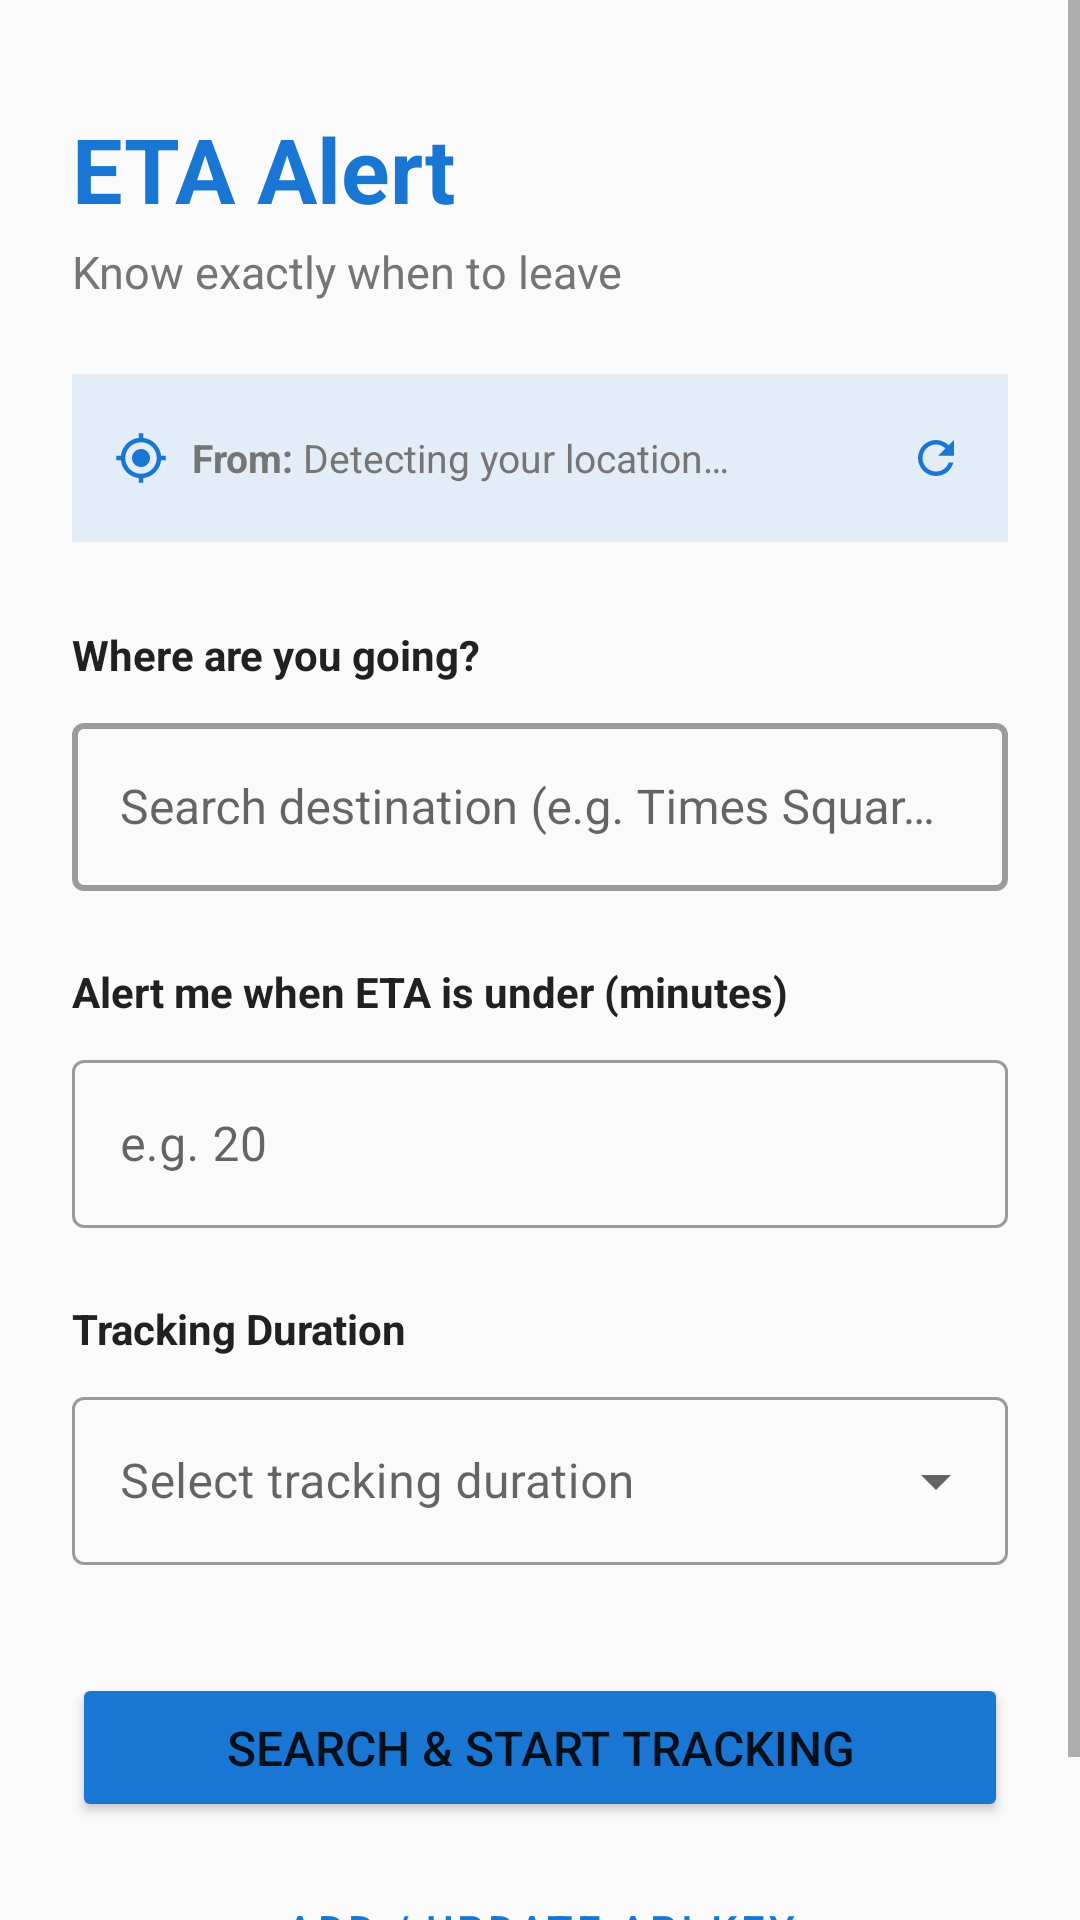

This screen was rendered from an Android layout file. Write that file and the resources it references.
<!-- AndroidManifest.xml: activity theme Theme.ETAAlert.NoActionBar -->
<!-- res/layout/activity_setup.xml -->
<?xml version="1.0" encoding="utf-8"?>
<ScrollView
    xmlns:android="http://schemas.android.com/apk/res/android"
    xmlns:app="http://schemas.android.com/apk/res-auto"
    android:layout_width="match_parent"
    android:layout_height="match_parent"
    android:background="@color/background"
    android:fillViewport="true">

    <androidx.constraintlayout.widget.ConstraintLayout
        android:layout_width="match_parent"
        android:layout_height="wrap_content"
        android:paddingStart="24dp"
        android:paddingEnd="24dp"
        android:paddingBottom="32dp">

        
        <TextView
            android:id="@+id/tvSetupTitle"
            android:layout_width="0dp"
            android:layout_height="wrap_content"
            android:text="@string/setup_title"
            android:textSize="30sp"
            android:textStyle="bold"
            android:textColor="@color/primary"
            android:layout_marginTop="36dp"
            app:layout_constraintTop_toTopOf="parent"
            app:layout_constraintStart_toStartOf="parent"
            app:layout_constraintEnd_toEndOf="parent" />

        <TextView
            android:id="@+id/tvSetupSubtitle"
            android:layout_width="0dp"
            android:layout_height="wrap_content"
            android:text="@string/setup_subtitle"
            android:textSize="15sp"
            android:textColor="@color/text_secondary"
            android:layout_marginTop="4dp"
            app:layout_constraintTop_toBottomOf="@id/tvSetupTitle"
            app:layout_constraintStart_toStartOf="parent"
            app:layout_constraintEnd_toEndOf="parent" />

        
        <LinearLayout
            android:id="@+id/llCurrentLocation"
            android:layout_width="0dp"
            android:layout_height="wrap_content"
            android:orientation="horizontal"
            android:gravity="center_vertical"
            android:layout_marginTop="24dp"
            android:background="#1A1976D2"
            android:paddingTop="10dp"
            android:paddingBottom="10dp"
            android:paddingStart="14dp"
            android:paddingEnd="6dp"
            app:layout_constraintTop_toBottomOf="@id/tvSetupSubtitle"
            app:layout_constraintStart_toStartOf="parent"
            app:layout_constraintEnd_toEndOf="parent">

            <ImageView
                android:layout_width="18dp"
                android:layout_height="18dp"
                android:src="@drawable/ic_my_location"
                android:tint="@color/primary"
                android:contentDescription="Current location" />

            <TextView
                android:id="@+id/tvCurrentLocationLabel"
                android:layout_width="wrap_content"
                android:layout_height="wrap_content"
                android:text="From: "
                android:textSize="13sp"
                android:textStyle="bold"
                android:textColor="@color/text_secondary"
                android:layout_marginStart="8dp" />

            <TextView
                android:id="@+id/tvCurrentLocation"
                android:layout_width="0dp"
                android:layout_weight="1"
                android:layout_height="wrap_content"
                android:text="@string/current_location_detecting"
                android:textSize="13sp"
                android:textColor="@color/text_secondary"
                android:singleLine="true"
                android:ellipsize="end" />

            <ImageButton
                android:id="@+id/btnRefreshLocation"
                android:layout_width="36dp"
                android:layout_height="36dp"
                android:src="@drawable/ic_refresh"
                android:tint="@color/primary"
                android:background="?attr/selectableItemBackgroundBorderless"
                android:contentDescription="Refresh location"
                android:padding="8dp" />

        </LinearLayout>

        
        <TextView
            android:id="@+id/tvDestinationLabel"
            android:layout_width="0dp"
            android:layout_height="wrap_content"
            android:text="@string/label_destination"
            android:textSize="14sp"
            android:textStyle="bold"
            android:textColor="@color/text_primary"
            android:layout_marginTop="28dp"
            app:layout_constraintTop_toBottomOf="@id/llCurrentLocation"
            app:layout_constraintStart_toStartOf="parent"
            app:layout_constraintEnd_toEndOf="parent" />

        
        <com.google.android.material.textfield.TextInputLayout
            android:id="@+id/tilDestination"
            style="@style/Widget.MaterialComponents.TextInputLayout.OutlinedBox"
            android:layout_width="0dp"
            android:layout_height="wrap_content"
            android:hint="@string/hint_destination"
            android:layout_marginTop="8dp"
            app:boxStrokeWidth="2dp"
            app:layout_constraintTop_toBottomOf="@id/tvDestinationLabel"
            app:layout_constraintStart_toStartOf="parent"
            app:layout_constraintEnd_toEndOf="parent">

            <com.google.android.material.textfield.MaterialAutoCompleteTextView
                android:id="@+id/etDestination"
                android:layout_width="match_parent"
                android:layout_height="wrap_content"
                android:inputType="textPostalAddress"
                android:imeOptions="actionNext"
                android:completionThreshold="2"
                android:textSize="16sp"
                android:minHeight="56dp"
                android:paddingTop="16dp"
                android:paddingBottom="16dp"
                android:paddingStart="16dp"
                android:paddingEnd="16dp" />

        </com.google.android.material.textfield.TextInputLayout>

        
        <TextView
            android:id="@+id/tvThresholdLabel"
            android:layout_width="0dp"
            android:layout_height="wrap_content"
            android:text="@string/label_threshold"
            android:textSize="14sp"
            android:textStyle="bold"
            android:textColor="@color/text_primary"
            android:layout_marginTop="24dp"
            app:layout_constraintTop_toBottomOf="@id/tilDestination"
            app:layout_constraintStart_toStartOf="parent"
            app:layout_constraintEnd_toEndOf="parent" />

        
        <com.google.android.material.textfield.TextInputLayout
            android:id="@+id/tilThreshold"
            style="@style/Widget.MaterialComponents.TextInputLayout.OutlinedBox"
            android:layout_width="0dp"
            android:layout_height="wrap_content"
            android:hint="@string/hint_threshold"
            android:layout_marginTop="8dp"
            app:layout_constraintTop_toBottomOf="@id/tvThresholdLabel"
            app:layout_constraintStart_toStartOf="parent"
            app:layout_constraintEnd_toEndOf="parent">

            <com.google.android.material.textfield.TextInputEditText
                android:id="@+id/etThreshold"
                android:layout_width="match_parent"
                android:layout_height="wrap_content"
                android:inputType="number"
                android:imeOptions="actionNext"
                android:textSize="16sp"
                android:minHeight="56dp" />

        </com.google.android.material.textfield.TextInputLayout>

        
        <TextView
            android:id="@+id/tvDurationLabel"
            android:layout_width="0dp"
            android:layout_height="wrap_content"
            android:text="@string/label_duration"
            android:textSize="14sp"
            android:textStyle="bold"
            android:textColor="@color/text_primary"
            android:layout_marginTop="24dp"
            app:layout_constraintTop_toBottomOf="@id/tilThreshold"
            app:layout_constraintStart_toStartOf="parent"
            app:layout_constraintEnd_toEndOf="parent" />

        
        <com.google.android.material.textfield.TextInputLayout
            android:id="@+id/tilDuration"
            style="@style/Widget.MaterialComponents.TextInputLayout.OutlinedBox.ExposedDropdownMenu"
            android:layout_width="0dp"
            android:layout_height="wrap_content"
            android:hint="@string/hint_duration"
            android:layout_marginTop="8dp"
            app:layout_constraintTop_toBottomOf="@id/tvDurationLabel"
            app:layout_constraintStart_toStartOf="parent"
            app:layout_constraintEnd_toEndOf="parent">

            <AutoCompleteTextView
                android:id="@+id/etDuration"
                android:layout_width="match_parent"
                android:layout_height="wrap_content"
                android:inputType="none"
                android:focusable="false"
                android:cursorVisible="false"
                android:textSize="16sp"
                android:minHeight="56dp" />

        </com.google.android.material.textfield.TextInputLayout>

        
        <Button
            android:id="@+id/btnStartTracking"
            android:layout_width="0dp"
            android:layout_height="wrap_content"
            android:text="@string/btn_start_tracking"
            android:layout_marginTop="36dp"
            android:backgroundTint="@color/primary"
            android:textSize="16sp"
            android:paddingTop="14dp"
            android:paddingBottom="14dp"
            app:layout_constraintTop_toBottomOf="@id/tilDuration"
            app:layout_constraintStart_toStartOf="parent"
            app:layout_constraintEnd_toEndOf="parent" />

        
        <Button
            android:id="@+id/btnChangeApiKey"
            style="@style/Widget.MaterialComponents.Button.OutlinedButton"
            android:layout_width="0dp"
            android:layout_height="wrap_content"
            android:text="@string/btn_change_api_key"
            android:textColor="@color/primary"
            android:layout_marginTop="12dp"
            app:strokeColor="@color/primary"
            app:layout_constraintTop_toBottomOf="@id/btnStartTracking"
            app:layout_constraintStart_toStartOf="parent"
            app:layout_constraintEnd_toEndOf="parent" />

    </androidx.constraintlayout.widget.ConstraintLayout>

</ScrollView>
<!-- resources referenced by this layout -->
<resources>
  <color name="background">#FAFAFA</color>
  <color name="primary">#1976D2</color>
  <color name="text_primary">#212121</color>
  <color name="text_secondary">#757575</color>
  <!-- drawable ic_my_location (drawable) -->
  <?xml version="1.0" encoding="utf-8"?>
  <vector xmlns:android="http://schemas.android.com/apk/res/android"
      android:width="18dp"
      android:height="18dp"
      android:viewportWidth="24"
      android:viewportHeight="24">
      <path
          android:fillColor="#FF000000"
          android:pathData="M20.94,11c-0.46,-4.17 -3.77,-7.48 -7.94,-7.94L13,1h-2v2.06C6.83,3.52 3.52,6.83 3.06,11H1v2h2.06c0.46,4.17 3.77,7.48 7.94,7.94L11,23h2v-2.06c4.17,-0.46 7.48,-3.77 7.94,-7.94L23,13v-2h-2.06zM12,19c-3.87,0 -7,-3.13 -7,-7s3.13,-7 7,-7 7,3.13 7,7 -3.13,7 -7,7zM12,8c-2.21,0 -4,1.79 -4,4s1.79,4 4,4 4,-1.79 4,-4 -1.79,-4 -4,-4z" />
  </vector>
  <!-- drawable ic_refresh (drawable) -->
  <?xml version="1.0" encoding="utf-8"?>
  <vector xmlns:android="http://schemas.android.com/apk/res/android"
      android:width="18dp"
      android:height="18dp"
      android:viewportWidth="24"
      android:viewportHeight="24">
      <path
          android:fillColor="#FF000000"
          android:pathData="M17.65,6.35C16.2,4.9 14.21,4 12,4c-4.42,0 -7.99,3.58 -7.99,8s3.57,8 7.99,8c3.73,0 6.84,-2.55 7.73,-6h-2.08c-0.82,2.33 -3.04,4 -5.65,4 -3.31,0 -6,-2.69 -6,-6s2.69,-6 6,-6c1.66,0 3.14,0.69 4.22,1.78L13,11h7V4l-2.35,2.35z" />
  </vector>
  <string name="btn_change_api_key">Add / Update API Key</string>
  <string name="btn_start_tracking">Search &amp; Start Tracking</string>
  <string name="current_location_detecting">Detecting your location\u2026</string>
  <string name="hint_destination">Search destination (e.g. Times Square, New York)</string>
  <string name="hint_duration">Select tracking duration</string>
  <string name="hint_threshold">e.g. 20</string>
  <string name="label_destination">Where are you going?</string>
  <string name="label_duration">Tracking Duration</string>
  <string name="label_threshold">Alert me when ETA is under (minutes)</string>
  <string name="setup_subtitle">Know exactly when to leave</string>
  <string name="setup_title">ETA Alert</string>
  <style name="Theme.ETAAlert.NoActionBar" parent="Theme.MaterialComponents.DayNight.NoActionBar">
          <item name="colorPrimary">@color/primary</item>
          <item name="colorPrimaryVariant">@color/primary_dark</item>
          <item name="colorOnPrimary">@color/white</item>
          <item name="colorSecondary">@color/accent</item>
          <item name="colorSecondaryVariant">@color/primary_dark</item>
          <item name="colorOnSecondary">@color/white</item>
          <item name="android:statusBarColor">@color/primary_dark</item>
          <item name="android:windowBackground">@color/background</item>
      </style>
  <color name="primary_dark">#1565C0</color>
  <color name="white">#FFFFFF</color>
  <color name="accent">#03A9F4</color>
</resources>
